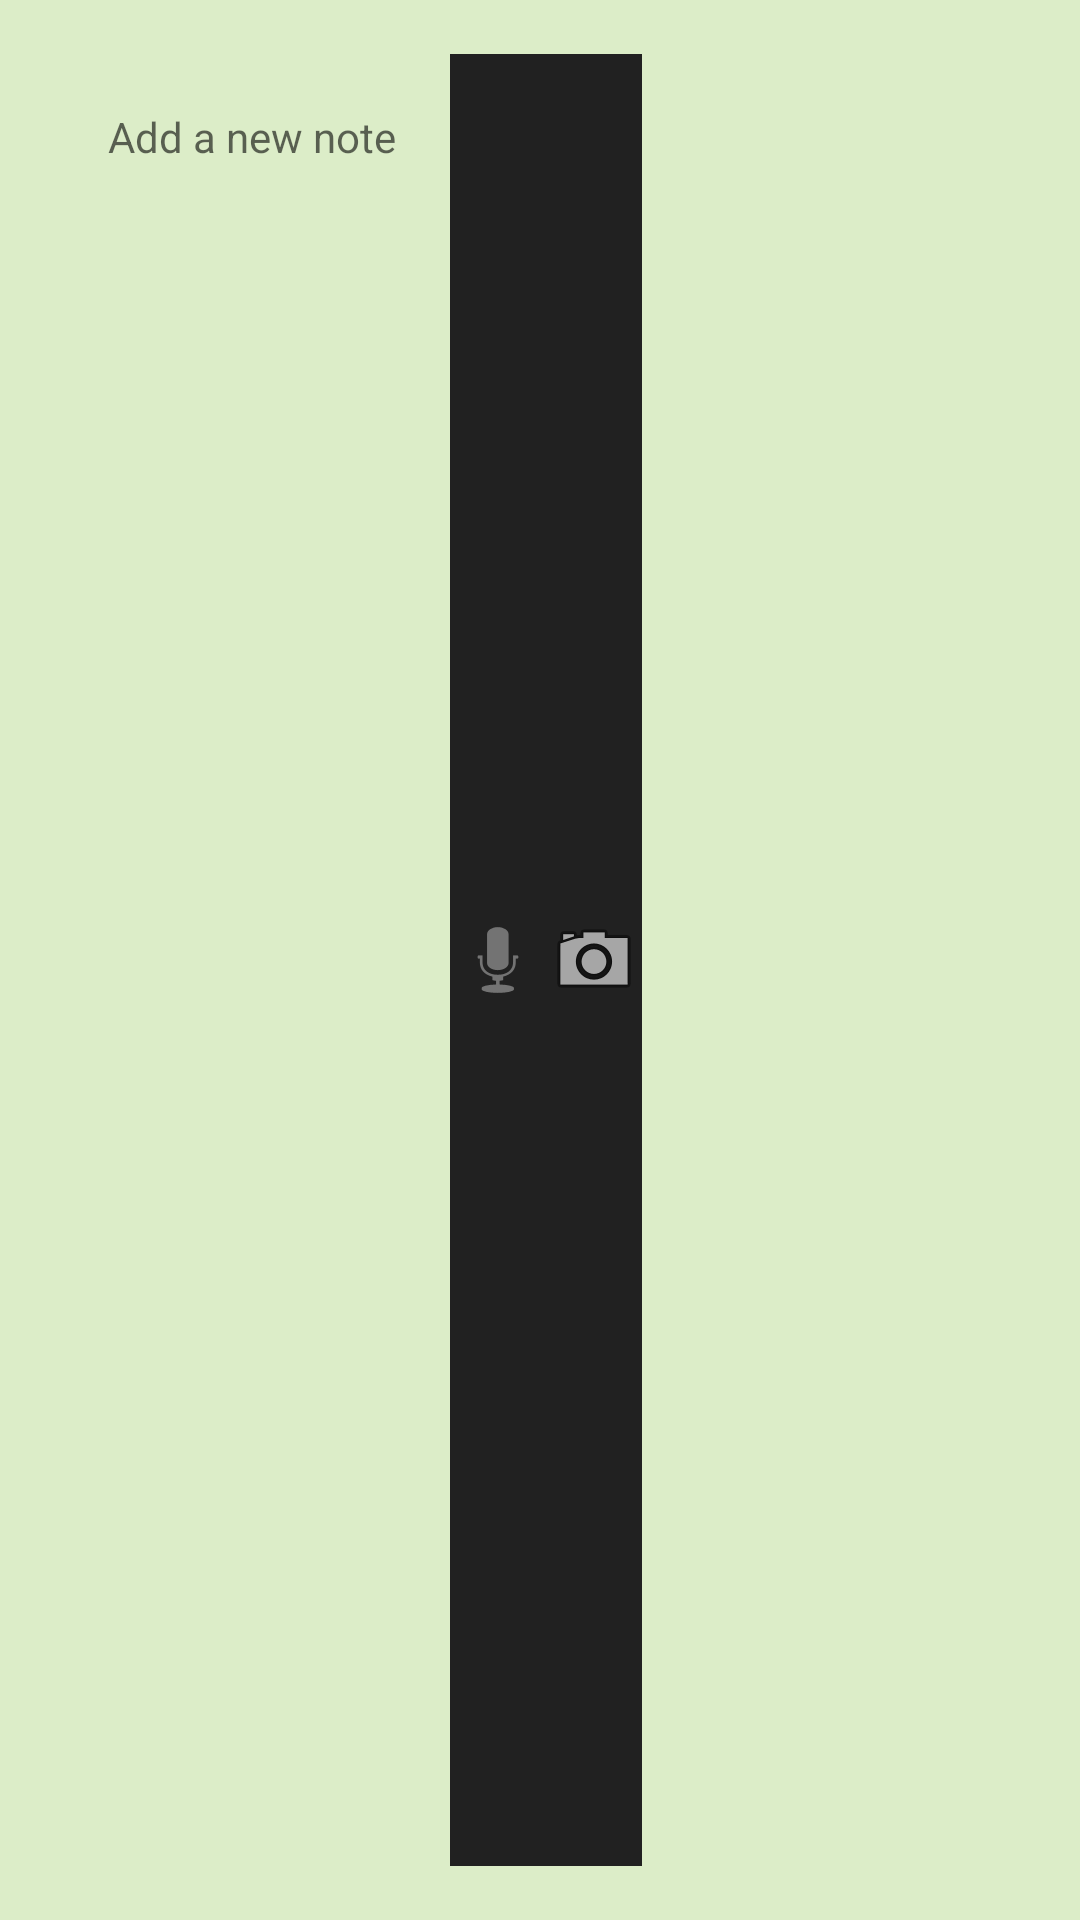

This screen was rendered from an Android layout file. Write that file and the resources it references.
<!-- AndroidManifest.xml: application theme AppTheme -->
<!-- res/layout/fragment_add_note_panel.xml -->
<?xml version="1.0" encoding="utf-8"?>
<LinearLayout
    xmlns:android="http://schemas.android.com/apk/res/android"
    android:orientation="horizontal"
    android:layout_height="60dp"
    android:layout_width="wrap_content"
    style="@style/AppTheme.AddNotePanel">

    <TextView
        android:layout_height="match_parent"
        android:layout_width="wrap_content"
        style="@style/AppTheme.AddNotePanel.TextView"/>

    <ImageView
        android:id="@+id/iv_add_note_dictate"
        android:src="@android:drawable/ic_btn_speak_now"
        android:layout_height="match_parent"
        android:layout_width="wrap_content"
        style="@style/AppTheme.Image.AddNotePanel"/>

    <ImageView
        android:id="@+id/iv_add_note_camera"
        android:src="@android:drawable/ic_menu_camera"
        android:layout_height="match_parent"
        android:layout_width="wrap_content"
        style="@style/AppTheme.Image.AddNotePanel"/>

</LinearLayout>
<!-- resources referenced by this layout -->
<resources>
  <style name="AppTheme.AddNotePanel">
          <item name="android:layout_height">wrap_content</item>
          <item name="android:layout_width">match_parent</item>
          <item name="android:background">@color/primary_light</item>
          <item name="android:padding">@dimen/main_margin</item>
      </style>
  <style name="AppTheme.AddNotePanel.TextView">
          <item name="android:layout_height">wrap_content</item>
          <item name="android:layout_width">match_parent</item>
          <item name="android:textColor">@color/secondary_text</item>
          <item name="android:background">@null</item>
          <item name="android:hint">"Add a new note"</item>
      </style>
  <style name="AppTheme.Image.AddNotePanel">
          <item name="android:layout_height">wrap_content</item>
          <item name="android:layout_width">match_parent</item>
          <item name="android:scaleType">fitCenter</item>
      </style>
  <style name="AppTheme" parent="Theme.AppCompat.Light">
          <item name="android:windowBackground">@color/primary</item>
      </style>
  <color name="primary_light">#DCEDC8</color>
  <dimen name="main_margin">18dp</dimen>
  <color name="secondary_text">#727272</color>
  <color name="primary">#8BC34A</color>
</resources>
